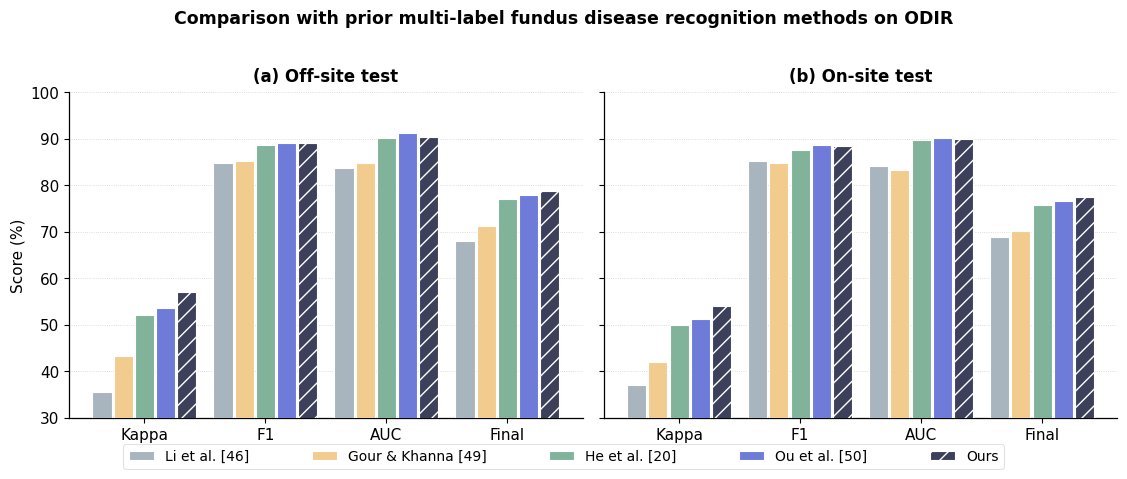

Write the Python code that produced this figure. (Note: this script raises an exception after producing the figure.)
"""
Figure: SOTA comparison grouped bar chart (supplements Table 7).
5 methods x 4 metrics, with two subplots: (a) Off-site, (b) On-site.
Y-axis is broken-style (custom lower bound) so the differences between
methods are visible despite all values living in the 35-92 range.
"""

from pathlib import Path
import matplotlib.pyplot as plt
import matplotlib as mpl
import numpy as np

# ---- Data from Table 7 (SOTA comparison) ----
methods = ["Li et al. [46]", "Gour & Khanna [49]", "He et al. [20]", "Ou et al. [50]", "Ours"]
metrics = ["Kappa", "F1", "AUC", "Final"]
offsite = np.array([
    [35.45, 84.83, 83.72, 68.00],
    [43.30, 85.30, 84.90, 71.20],
    [52.00, 88.60, 90.30, 77.00],
    [53.50, 89.20, 91.20, 78.00],
    [57.05, 89.03, 90.48, 78.85],
])
onsite = np.array([
    [36.97, 85.35, 84.08, 68.80],
    [42.00, 84.90, 83.40, 70.10],
    [50.00, 87.70, 89.70, 75.80],
    [51.30, 88.60, 90.30, 76.70],
    [54.03, 88.38, 90.07, 77.49],
])

# Per-method colors (Ours as the dark accent)
METHOD_COLORS = ["#A8B5BE", "#F2CC8F", "#81B29A", "#6E7BD9", "#3D405B"]
HATCHES        = ["", "", "", "", "//"]  # subtle pattern only on Ours

# Style
mpl.rcParams.update({
    "font.family":     "DejaVu Sans",
    "font.size":       11,
    "axes.linewidth":  0.9,
    "axes.spines.top": False,
    "axes.spines.right": False,
    "pdf.fonttype":    42,
    "ps.fonttype":     42,
})

fig, axes = plt.subplots(1, 2, figsize=(11.4, 4.4), dpi=200, sharey=True)

def plot_panel(ax, data, title):
    n_metrics = len(metrics)
    n_methods = len(methods)
    group_w = 1.4
    bar_w = group_w / n_methods
    x = np.arange(n_metrics) * 1.6  # widen gap between metric groups

    for i, (m, color, hatch) in enumerate(zip(methods, METHOD_COLORS, HATCHES)):
        offset = (i - (n_methods - 1) / 2) * bar_w
        ax.bar(x + offset, data[i], width=bar_w * 0.9,
               color=color, edgecolor="white", linewidth=0.8,
               hatch=hatch, label=m, zorder=3)

    ax.set_xticks(x)
    ax.set_xticklabels(metrics, fontsize=11)
    ax.set_ylim(30, 100)
    ax.set_yticks(np.arange(30, 101, 10))
    ax.grid(True, axis="y", ls=":", lw=0.6, color="0.7", alpha=0.6, zorder=0)
    ax.set_title(title, fontsize=12, pad=8, weight="semibold")
    ax.set_axisbelow(True)

plot_panel(axes[0], offsite, "(a) Off-site test")
plot_panel(axes[1], onsite, "(b) On-site test")
axes[0].set_ylabel("Score (%)")

# Single legend below both panels
handles, labels = axes[0].get_legend_handles_labels()
leg = fig.legend(handles, labels,
                 loc="lower center", bbox_to_anchor=(0.5, -0.04),
                 ncol=5, frameon=True, framealpha=0.95, edgecolor="0.85",
                 fontsize=10, handlelength=1.8, columnspacing=4.5)
leg.get_frame().set_linewidth(0.6)

fig.suptitle("Comparison with prior multi-label fundus disease recognition methods on ODIR",
             fontsize=12.5, weight="semibold", y=1.02)
fig.tight_layout()

out_dir = Path(__file__).resolve().parents[1] / "images" / "plots"
out_pdf = out_dir / "fig_sota_compare.pdf"
out_png = out_dir / "fig_sota_compare.png"
fig.savefig(out_pdf, bbox_inches="tight")
fig.savefig(out_png, bbox_inches="tight", dpi=220)
print(f"saved: {out_pdf}\nsaved: {out_png}")
